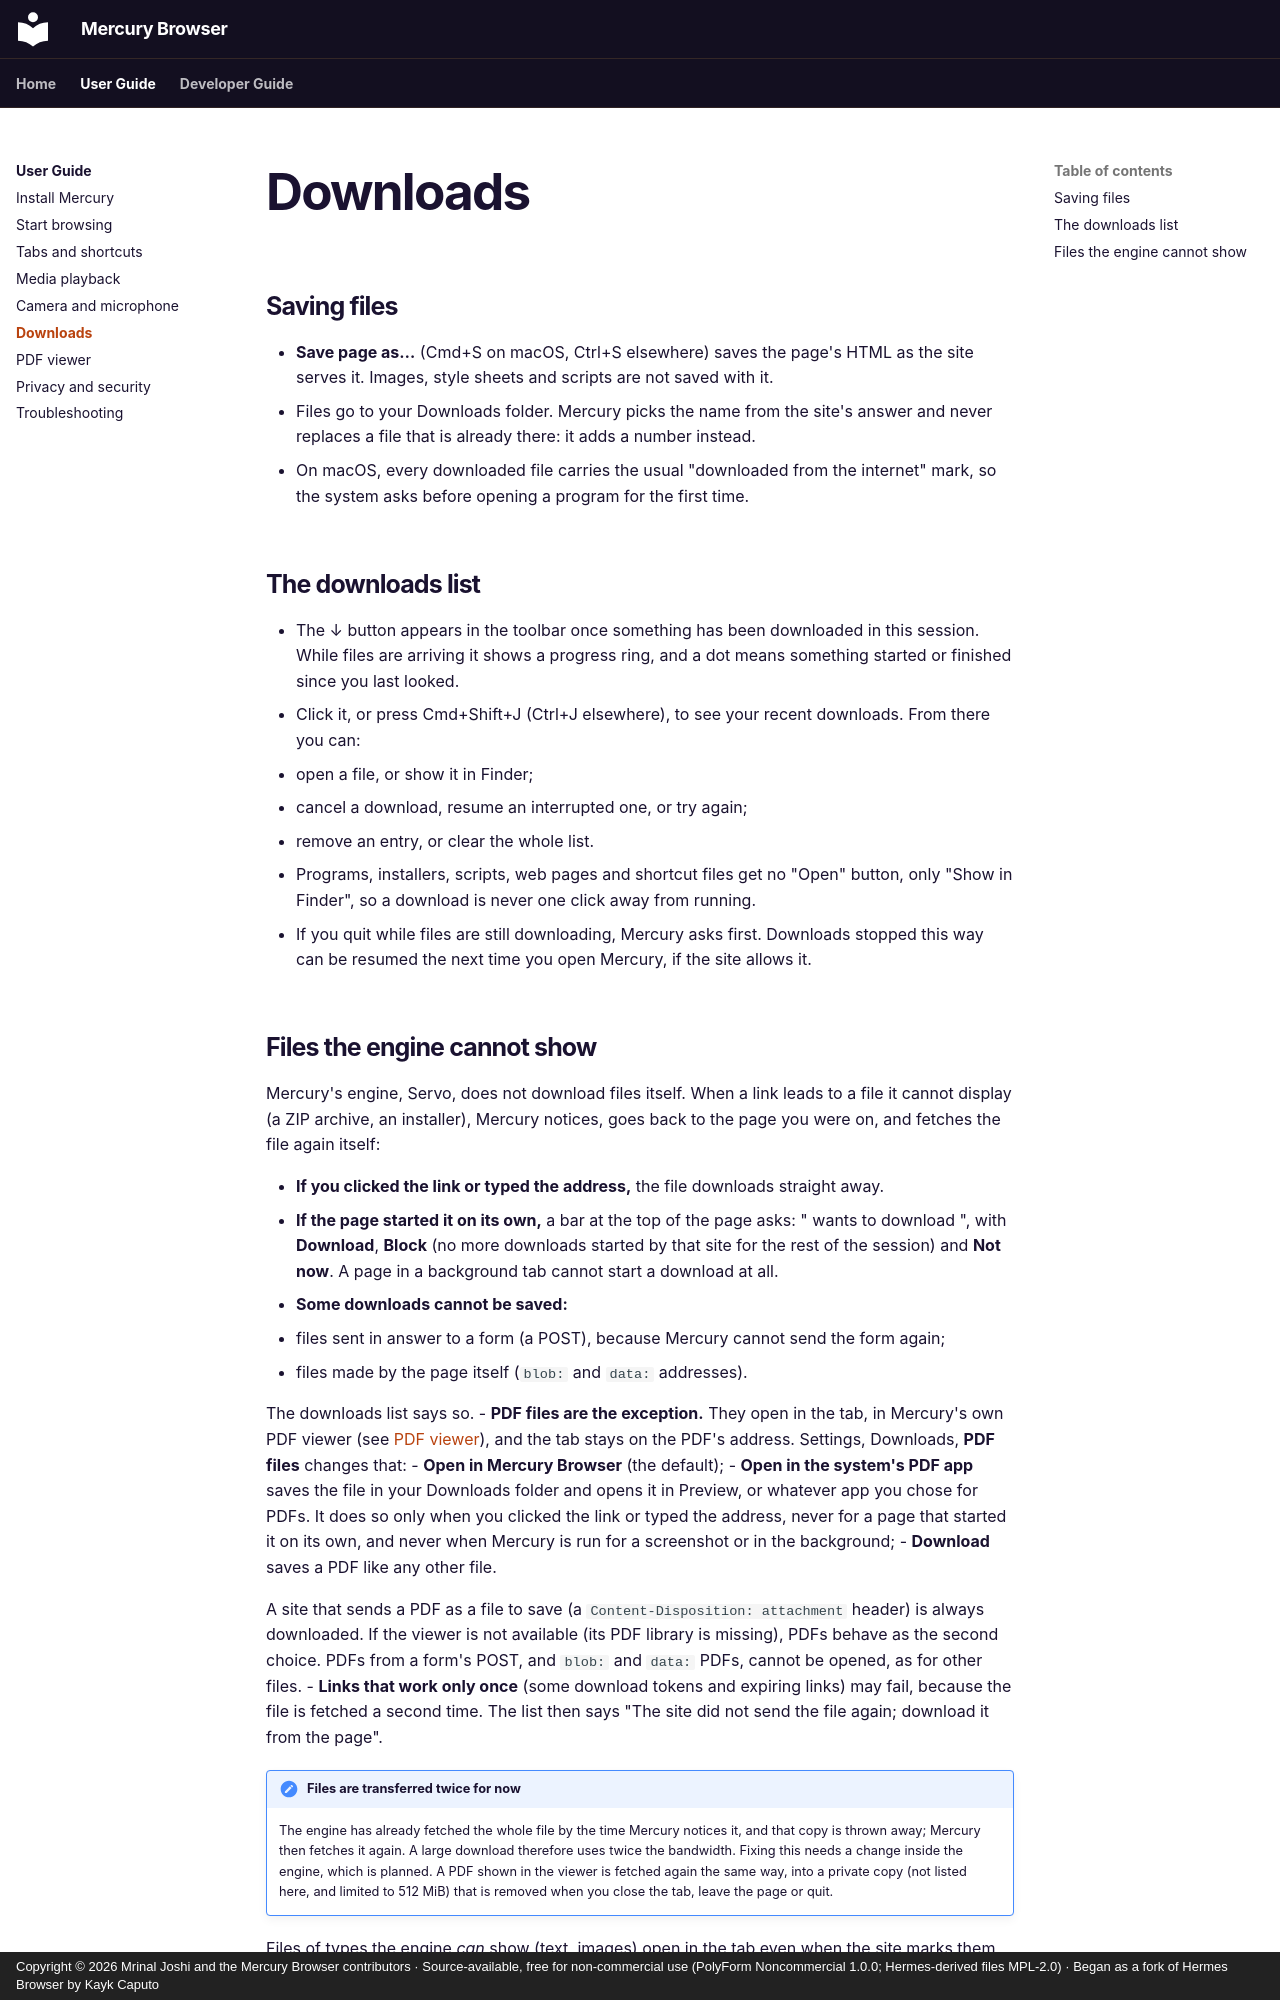

repository: thepigdestroyer/mercury-browser · page: user-guide/downloads/index.html · generator: mkdocs · copyright: Copyright © 2026 Mrinal Joshi and the Mercury Browser contributors · Source-available, free for non-commercial use (PolyForm Noncommercial 1.0.0; Hermes-derived files MPL-2.0) · Began as a fork of Hermes Browser by Kayk Caputo

---
title: Downloads
description: Save links, images and pages, find your downloads, and what Mercury does with files the engine cannot show.
---

# Downloads

## Saving files

- **Save page as…** (Cmd+S on macOS, Ctrl+S elsewhere) saves the page's HTML as the site
  serves it. Images, style sheets and scripts are not saved with it.
- Files go to your Downloads folder. Mercury picks the name from the site's answer and never
  replaces a file that is already there: it adds a number instead.
- On macOS, every downloaded file carries the usual "downloaded from the internet" mark, so the
  system asks before opening a program for the first time.

## The downloads list

- The ↓ button appears in the toolbar once something has been downloaded in this session. While
  files are arriving it shows a progress ring, and a dot means something started or finished
  since you last looked.
- Click it, or press Cmd+Shift+J (Ctrl+J elsewhere), to see your recent downloads. From there
  you can:
  - open a file, or show it in Finder;
  - cancel a download, resume an interrupted one, or try again;
  - remove an entry, or clear the whole list.
- Programs, installers, scripts, web pages and shortcut files get no "Open" button, only "Show
  in Finder", so a download is never one click away from running.
- If you quit while files are still downloading, Mercury asks first. Downloads stopped this way
  can be resumed the next time you open Mercury, if the site allows it.
